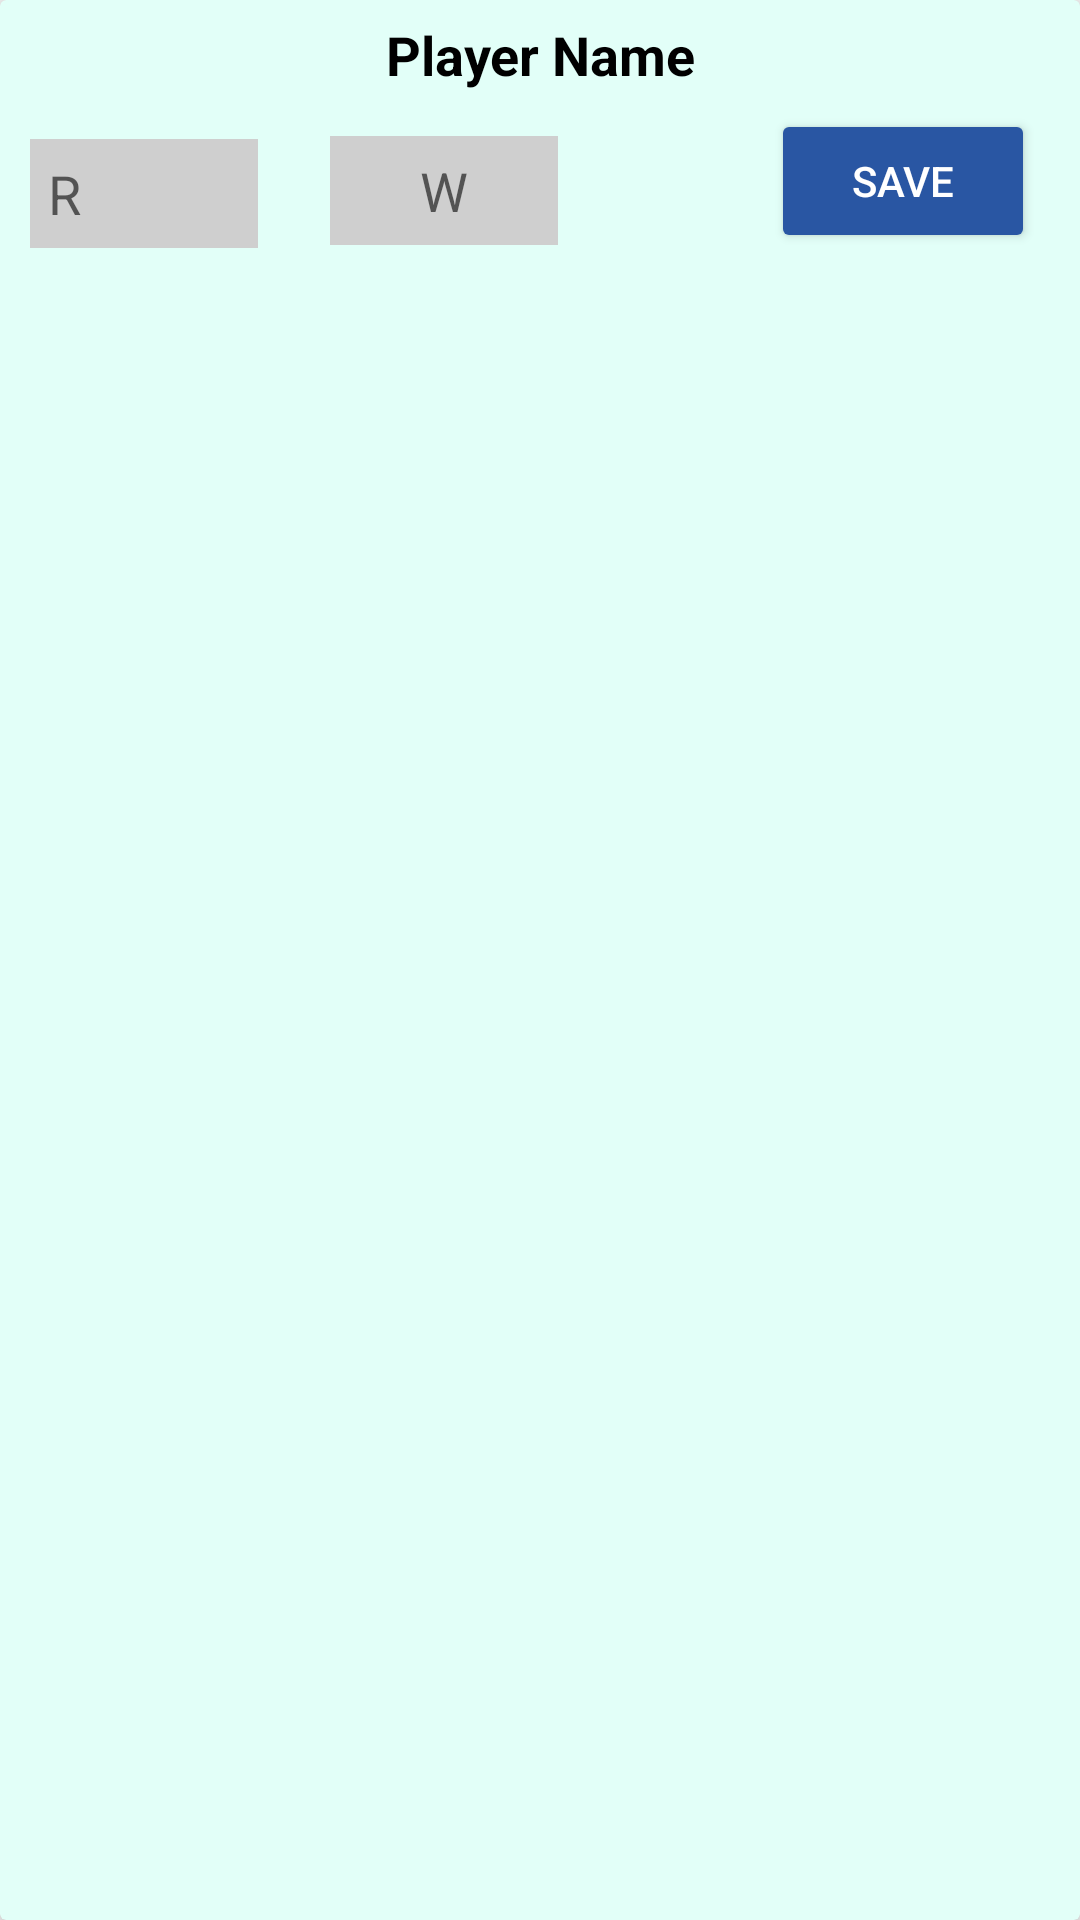

Produce the Android XML layout that renders to this screen, including the resource entries it uses.
<!-- AndroidManifest.xml: application theme AppTheme -->
<!-- res/layout/team_poin_row.xml -->
<?xml version="1.0" encoding="utf-8"?>
<android.support.v7.widget.CardView xmlns:android="http://schemas.android.com/apk/res/android"
    xmlns:app="http://schemas.android.com/apk/res-auto"
    android:layout_width="match_parent"
    android:layout_height="100dp"
    app:cardBackgroundColor="@color/colorPrimary"
    app:cardElevation="6dp">

    <RelativeLayout
        android:layout_width="match_parent"
        android:layout_height="match_parent"

        >

        <TextView
            android:id="@+id/tv_point_name"
            android:layout_width="match_parent"
            android:layout_height="wrap_content"
            android:padding="6dp"
            android:text="Player Name"
            android:textAlignment="center"
            android:textColor="@android:color/black"
            android:textSize="18sp"
            android:textStyle="bold" />

        <android.support.design.widget.TextInputEditText
            android:id="@+id/ti_run"
            android:layout_width="76dp"
            android:layout_height="wrap_content"
            android:layout_below="@id/tv_point_name"
            android:layout_alignParentStart="true"
            android:layout_alignParentLeft="true"
            android:layout_margin="10dp"
            android:layout_marginStart="15dp"
            android:layout_marginLeft="15dp"
            android:layout_marginTop="11dp"
            android:background="#cfcfcf"
            android:hint="R"
            android:inputType="number"
            android:padding="6dp"

            />

        <android.support.design.widget.TextInputEditText
            android:id="@+id/ti_wi"
            android:layout_width="76dp"
            android:layout_height="wrap_content"
            android:layout_below="@id/tv_point_name"
            android:layout_alignParentStart="true"
            android:layout_alignParentLeft="true"
            android:layout_centerInParent="true"
            android:layout_gravity="center"
            android:layout_marginStart="110dp"
            android:layout_marginLeft="110dp"
            android:layout_marginTop="9dp"
            android:background="#cfcfcf"
            android:gravity="center"
            android:hint="W"
            android:inputType="number"


            android:padding="6dp" />

        <Button
            android:id="@+id/bt_Save"
            style="@style/Widget.AppCompat.Button.Colored"
            android:layout_width="wrap_content"
            android:layout_height="wrap_content"
            android:layout_below="@id/tv_point_name"
            android:layout_alignParentEnd="true"
            android:layout_alignParentRight="true"
            android:layout_centerHorizontal="true"
            android:layout_marginEnd="15dp"
            android:layout_marginRight="15dp"
            android:padding="6dp"
            android:text="Save" />

    </RelativeLayout>
</android.support.v7.widget.CardView>
<!-- resources referenced by this layout -->
<resources>
  <color name="colorPrimary">#E2FFF8</color>
  <style name="AppTheme" parent="Theme.AppCompat.Light.NoActionBar">
          
          <item name="colorPrimary">@color/colorPrimary</item>
          <item name="colorPrimaryDark">@color/colorPrimaryDark</item>
          <item name="colorAccent">@color/colorAccent</item>
      </style>
  <color name="colorPrimaryDark">#009FE3</color>
  <color name="colorAccent">#2956A3</color>
</resources>
